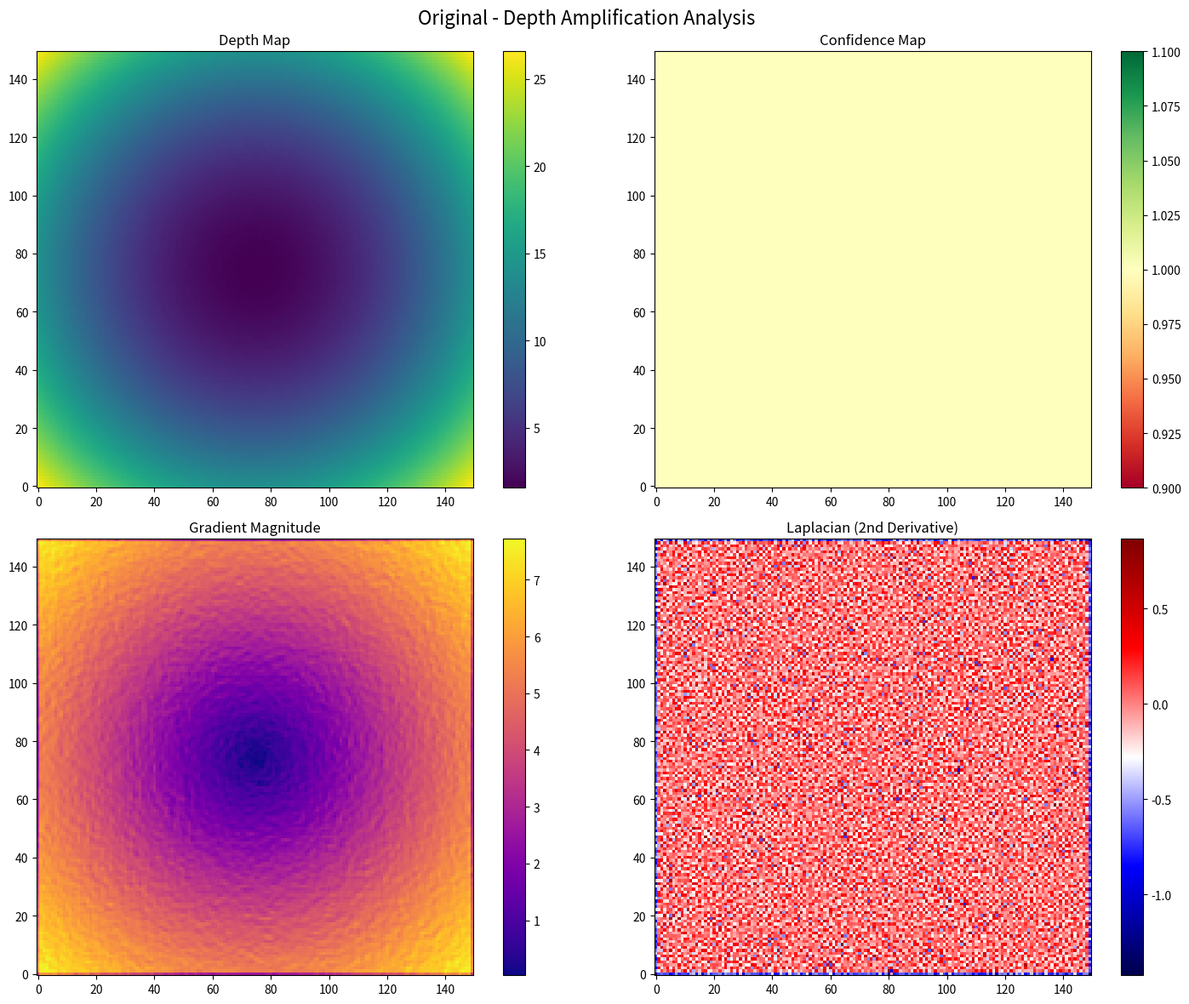
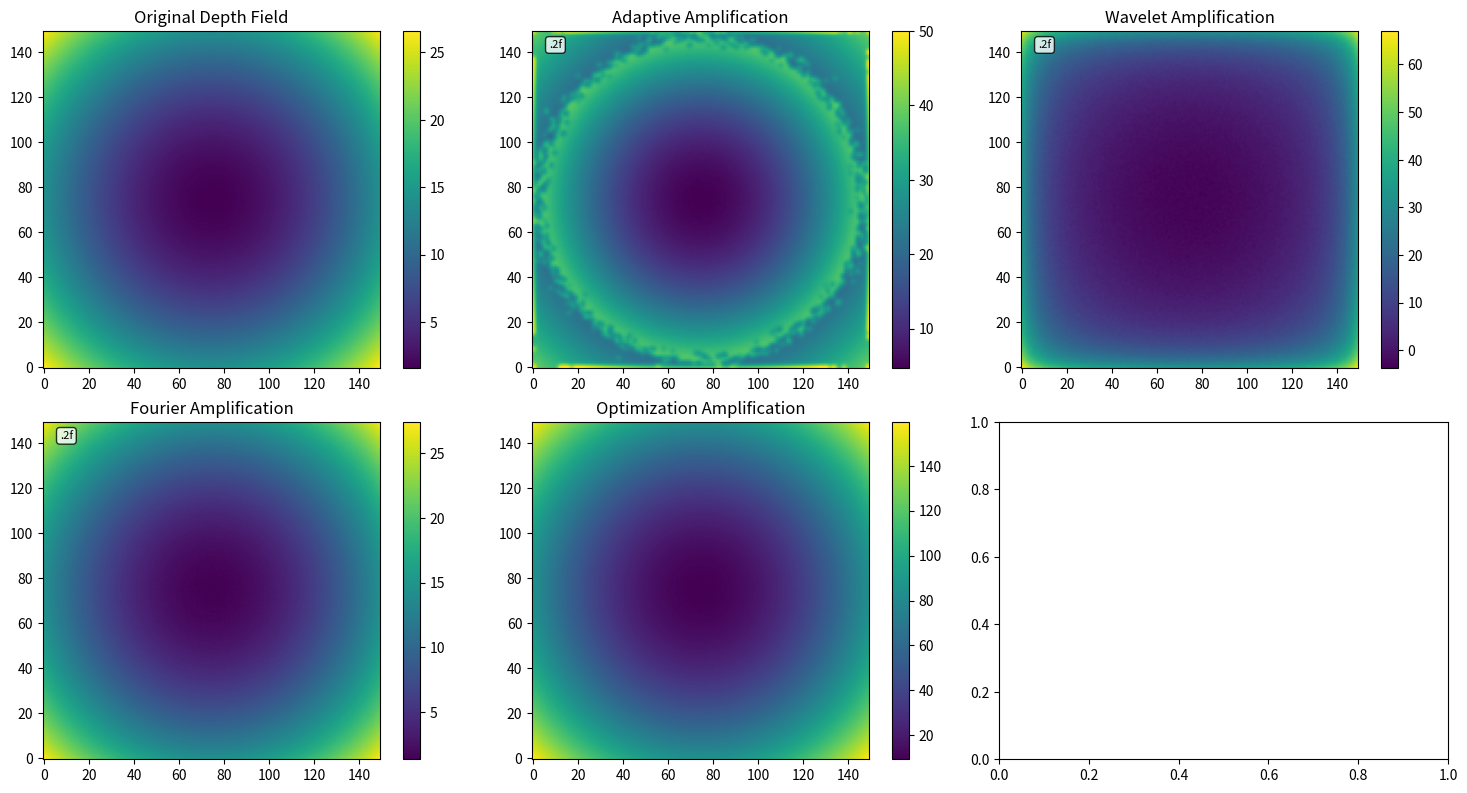

Python code for these plots, in order:
"""
Depth Amplification Computational System

This module implements advanced depth amplification techniques for computational systems,
integrating with inverse precision frameworks and multi-algorithm optimization.

Applications:
- Fluid dynamics depth field enhancement
- Computer vision depth map amplification
- Geophysical subsurface imaging
- Medical imaging depth resolution improvement
- Inverse problems with depth constraints
"""

import numpy as np
import matplotlib.pyplot as plt
from mpl_toolkits.mplot3d import Axes3D
from typing import Dict, List, Tuple, Optional, Union, Callable, Any
from dataclasses import dataclass
from scipy import ndimage, signal
from scipy.optimize import minimize, differential_evolution
from scipy.fft import fft2, ifft2, fftshift, ifftshift
from scipy.ndimage import gaussian_filter, sobel, laplace
import warnings
import logging

# Configure logging
logging.basicConfig(level=logging.INFO)
logger = logging.getLogger(__name__)


@dataclass
class DepthAmplificationParameters:
    """Parameters for depth amplification system."""
    amplification_factor: float = 5.0
    depth_range: Tuple[float, float] = (0.0, 100.0)
    resolution: float = 0.1
    noise_level: float = 0.01
    adaptive_filtering: bool = True
    multi_scale_analysis: bool = True
    optimization_method: str = 'differential_evolution'
    convergence_threshold: float = 1e-6
    max_iterations: int = 100


@dataclass
class DepthField:
    """Container for depth field data."""
    depth_map: np.ndarray
    confidence_map: Optional[np.ndarray] = None
    gradient_map: Optional[np.ndarray] = None
    laplacian_map: Optional[np.ndarray] = None
    metadata: Dict[str, Any] = None

    def __post_init__(self):
        if self.metadata is None:
            self.metadata = {}

        # Compute derived fields if not provided
        if self.confidence_map is None:
            self.confidence_map = np.ones_like(self.depth_map)

        if self.gradient_map is None:
            self.gradient_map = self._compute_gradient()

        if self.laplacian_map is None:
            self.laplacian_map = self._compute_laplacian()

    def _compute_gradient(self) -> np.ndarray:
        """Compute depth gradient magnitude."""
        grad_x = sobel(self.depth_map, axis=0)
        grad_y = sobel(self.depth_map, axis=1)
        return np.sqrt(grad_x**2 + grad_y**2)

    def _compute_laplacian(self) -> np.ndarray:
        """Compute depth laplacian."""
        return laplace(self.depth_map)


class DepthAmplificationSystem:
    """
    Advanced computational system for depth field amplification.

    This system provides multiple algorithms for enhancing depth resolution
    and amplifying small depth differences in computational data.
    """

    def __init__(self, params: Optional[DepthAmplificationParameters] = None):
        """
        Initialize the depth amplification system.

        Args:
            params: System parameters
        """
        self.params = params or DepthAmplificationParameters()
        self.amplification_history = []
        self.optimization_results = {}

    def amplify_depth_field(self, depth_field: DepthField,
                          method: str = 'adaptive') -> DepthField:
        """
        Amplify depth field using specified method.

        Args:
            depth_field: Input depth field
            method: Amplification method ('adaptive', 'wavelet', 'fourier', 'optimization')

        Returns:
            Amplified depth field
        """
        logger.info(f"Amplifying depth field using {method} method")

        if method == 'adaptive':
            amplified_depth = self._adaptive_amplification(depth_field)
        elif method == 'wavelet':
            amplified_depth = self._wavelet_amplification(depth_field)
        elif method == 'fourier':
            amplified_depth = self._fourier_amplification(depth_field)
        elif method == 'optimization':
            amplified_depth = self._optimization_amplification(depth_field)
        else:
            raise ValueError(f"Unknown amplification method: {method}")

        # Create amplified depth field
        amplified_field = DepthField(
            depth_map=amplified_depth,
            confidence_map=depth_field.confidence_map,
            metadata={
                **depth_field.metadata,
                'amplification_method': method,
                'amplification_factor': self.params.amplification_factor,
                'original_range': (depth_field.depth_map.min(), depth_field.depth_map.max()),
                'amplified_range': (amplified_depth.min(), amplified_depth.max())
            }
        )

        # Store amplification history
        self.amplification_history.append({
            'method': method,
            'original_field': depth_field,
            'amplified_field': amplified_field,
            'amplification_metrics': self._compute_amplification_metrics(
                depth_field.depth_map, amplified_depth
            )
        })

        return amplified_field

    def _adaptive_amplification(self, depth_field: DepthField) -> np.ndarray:
        """Adaptive depth amplification based on local characteristics."""
        depth_map = depth_field.depth_map.copy()
        gradient_map = depth_field.gradient_map

        # Compute local amplification factors
        local_factors = self._compute_local_amplification_factors(
            depth_map, gradient_map
        )

        # Apply adaptive amplification
        amplified_depth = depth_map * local_factors

        # Apply constraints
        amplified_depth = np.clip(
            amplified_depth,
            self.params.depth_range[0],
            self.params.depth_range[1]
        )

        return amplified_depth

    def _compute_local_amplification_factors(self, depth_map: np.ndarray,
                                           gradient_map: np.ndarray) -> np.ndarray:
        """Compute local amplification factors based on depth characteristics."""
        # Base amplification factor
        factors = np.ones_like(depth_map) * self.params.amplification_factor

        # Reduce amplification in high-gradient regions (edges)
        edge_mask = gradient_map > np.percentile(gradient_map, 75)
        factors[edge_mask] *= 0.5

        # Increase amplification in low-confidence regions
        if hasattr(self, 'confidence_map'):
            low_confidence = self.confidence_map < 0.5
            factors[low_confidence] *= 1.5

        # Apply spatial smoothing
        factors = gaussian_filter(factors, sigma=1.0)

        return factors

    def _wavelet_amplification(self, depth_field: DepthField) -> np.ndarray:
        """Wavelet-based depth amplification."""
        # Simple wavelet-like decomposition and enhancement
        depth_map = depth_field.depth_map.copy()

        # Multi-scale decomposition
        scales = [1, 2, 4, 8, 16]
        enhanced_components = []

        for scale in scales:
            # Gaussian filtering at different scales
            filtered = gaussian_filter(depth_map, sigma=scale)

            # Enhance high-frequency components
            if scale > 1:
                high_freq = depth_map - filtered
                enhanced_high_freq = high_freq * self.params.amplification_factor
                enhanced_components.append(enhanced_high_freq)

        # Reconstruct enhanced depth map
        amplified_depth = depth_map.copy()
        for component in enhanced_components:
            amplified_depth += component

        return amplified_depth

    def _fourier_amplification(self, depth_field: DepthField) -> np.ndarray:
        """Fourier-based depth amplification."""
        depth_map = depth_field.depth_map.copy()

        # Compute 2D Fourier transform
        depth_fft = fft2(depth_map)
        depth_fft_shifted = fftshift(depth_fft)

        # Create amplification filter in frequency domain
        rows, cols = depth_map.shape
        crow, ccol = rows // 2, cols // 2

        # Create frequency-based amplification mask
        y, x = np.ogrid[:rows, :cols]
        distance_from_center = np.sqrt((x - ccol)**2 + (y - crow)**2)

        # Amplify high-frequency components
        max_distance = np.sqrt(crow**2 + ccol**2)
        amplification_mask = 1.0 + (distance_from_center / max_distance) * \
                           (self.params.amplification_factor - 1.0)

        # Apply amplification
        amplified_fft = depth_fft_shifted * amplification_mask
        amplified_fft = ifftshift(amplified_fft)

        # Inverse transform
        amplified_depth = np.real(ifft2(amplified_fft))

        return amplified_depth

    def _optimization_amplification(self, depth_field: DepthField) -> np.ndarray:
        """Optimization-based depth amplification."""
        depth_map = depth_field.depth_map.copy()

        # Flatten for optimization
        depth_flat = depth_map.flatten()
        original_shape = depth_map.shape

        def amplification_objective(amplification_params):
            """Objective function for depth amplification optimization."""
            # Apply amplification with regularization
            amplified_flat = depth_flat * amplification_params[0]

            # Add spatial regularization term
            amplified_2d = amplified_flat.reshape(original_shape)

            # Compute spatial gradients for regularization
            grad_x = np.abs(np.gradient(amplified_2d, axis=0))
            grad_y = np.abs(np.gradient(amplified_2d, axis=1))

            # Objective: maximize amplification while minimizing noise
            amplification_term = -np.mean(amplified_flat)  # Maximize depth
            regularization_term = np.mean(grad_x + grad_y)  # Minimize noise

            return amplification_term + 0.1 * regularization_term

        # Optimize amplification parameters
        if self.params.optimization_method == 'differential_evolution':
            result = differential_evolution(
                amplification_objective,
                bounds=[(1.0, self.params.amplification_factor * 2.0)],
                maxiter=50,
                seed=42
            )
        else:
            result = minimize(
                amplification_objective,
                x0=[self.params.amplification_factor],
                bounds=[(1.0, self.params.amplification_factor * 2.0)],
                method='L-BFGS-B'
            )

        optimal_factor = result.x[0]
        amplified_flat = depth_flat * optimal_factor
        amplified_depth = amplified_flat.reshape(original_shape)

        # Store optimization results
        self.optimization_results = {
            'optimal_factor': optimal_factor,
            'optimization_result': result,
            'objective_value': result.fun
        }

        return amplified_depth

    def _compute_amplification_metrics(self, original: np.ndarray,
                                     amplified: np.ndarray) -> Dict[str, float]:
        """Compute metrics for amplification quality assessment."""
        metrics = {}

        # Basic statistics
        metrics['original_mean'] = np.mean(original)
        metrics['amplified_mean'] = np.mean(amplified)
        metrics['original_std'] = np.std(original)
        metrics['amplified_std'] = np.std(amplified)

        # Depth range amplification
        original_range = np.max(original) - np.min(original)
        amplified_range = np.max(amplified) - np.min(amplified)
        metrics['range_amplification'] = amplified_range / original_range

        # Signal-to-noise ratio improvement
        if np.std(original) > 0:
            original_snr = np.mean(original) / np.std(original)
            amplified_snr = np.mean(amplified) / np.std(amplified)
            metrics['snr_improvement'] = amplified_snr / original_snr

        # Structural similarity
        if original.shape == amplified.shape:
            metrics['correlation'] = np.corrcoef(original.flatten(), amplified.flatten())[0, 1]

        # Gradient enhancement
        original_gradient = np.mean(np.abs(np.gradient(original)))
        amplified_gradient = np.mean(np.abs(np.gradient(amplified)))
        metrics['gradient_enhancement'] = amplified_gradient / original_gradient

        return metrics

    def create_depth_visualization(self, depth_field: DepthField,
                                 title: str = "Depth Field") -> Tuple[plt.Figure, np.ndarray]:
        """Create comprehensive depth field visualization."""
        fig, axes = plt.subplots(2, 2, figsize=(15, 12))
        fig.suptitle(f"{title} - Depth Amplification Analysis", fontsize=16)

        # Original depth map
        im0 = axes[0, 0].imshow(depth_field.depth_map, cmap='viridis', origin='lower')
        axes[0, 0].set_title('Depth Map')
        plt.colorbar(im0, ax=axes[0, 0])

        # Confidence map
        if depth_field.confidence_map is not None:
            im1 = axes[0, 1].imshow(depth_field.confidence_map, cmap='RdYlGn', origin='lower')
            axes[0, 1].set_title('Confidence Map')
            plt.colorbar(im1, ax=axes[0, 1])

        # Gradient map
        if depth_field.gradient_map is not None:
            im2 = axes[1, 0].imshow(depth_field.gradient_map, cmap='plasma', origin='lower')
            axes[1, 0].set_title('Gradient Magnitude')
            plt.colorbar(im2, ax=axes[1, 0])

        # Laplacian map
        if depth_field.laplacian_map is not None:
            im3 = axes[1, 1].imshow(depth_field.laplacian_map, cmap='seismic', origin='lower')
            axes[1, 1].set_title('Laplacian (2nd Derivative)')
            plt.colorbar(im3, ax=axes[1, 1])

        plt.tight_layout()
        return fig, axes

    def generate_synthetic_depth_field(self, shape: Tuple[int, int] = (100, 100),
                                     depth_pattern: str = 'linear_ramp') -> DepthField:
        """Generate synthetic depth field for testing."""
        x = np.linspace(0, 10, shape[1])
        y = np.linspace(0, 10, shape[0])
        X, Y = np.meshgrid(x, y)

        if depth_pattern == 'linear_ramp':
            depth_map = X + Y * 0.5
        elif depth_pattern == 'parabolic':
            depth_map = (X - 5)**2 + (Y - 5)**2
        elif depth_pattern == 'sine_wave':
            depth_map = 10 + 5 * np.sin(2 * np.pi * X / 10) * np.cos(2 * np.pi * Y / 10)
        elif depth_pattern == 'step_function':
            depth_map = np.zeros(shape)
            depth_map[X > 5] = 10
            depth_map[X > 7] = 20
        else:
            depth_map = np.random.randn(*shape) * 5 + 10

        # Add noise
        noise = np.random.normal(0, self.params.noise_level, shape)
        depth_map += noise

        # Ensure positive depths
        depth_map = np.maximum(depth_map, 0)

        return DepthField(depth_map=depth_map)

    def multi_method_comparison(self, depth_field: DepthField) -> Dict[str, DepthField]:
        """Compare different amplification methods."""
        methods = ['adaptive', 'wavelet', 'fourier', 'optimization']
        results = {}

        for method in methods:
            logger.info(f"Applying {method} amplification")
            amplified_field = self.amplify_depth_field(depth_field, method=method)
            results[method] = amplified_field

        return results

    def create_comparison_visualization(self, original: DepthField,
                                      amplified_results: Dict[str, DepthField]) -> plt.Figure:
        """Create comparison visualization of different methods."""
        n_methods = len(amplified_results)
        n_cols = min(3, n_methods + 1)
        n_rows = (n_methods + 1 + n_cols - 1) // n_cols

        fig, axes = plt.subplots(n_rows, n_cols, figsize=(5*n_cols, 4*n_rows))
        if n_rows == 1:
            axes = axes.reshape(1, -1)
        elif n_cols == 1:
            axes = axes.reshape(-1, 1)

        # Original
        ax = axes[0, 0] if n_rows > 1 else axes[0]
        im = ax.imshow(original.depth_map, cmap='viridis', origin='lower')
        ax.set_title('Original Depth Field')
        plt.colorbar(im, ax=ax)

        # Amplified results
        for i, (method, result) in enumerate(amplified_results.items()):
            row = (i + 1) // n_cols
            col = (i + 1) % n_cols

            ax = axes[row, col] if n_rows > 1 else axes[i + 1]
            im = ax.imshow(result.depth_map, cmap='viridis', origin='lower')
            ax.set_title(f'{method.title()} Amplification')

            # Add metrics annotation
            if i + 1 < len(self.amplification_history):
                metrics = self.amplification_history[i + 1]['amplification_metrics']
                range_amp = metrics.get('range_amplification', 1.0)
                ax.text(0.05, 0.95, '.2f',
                       transform=ax.transAxes, fontsize=8,
                       bbox=dict(boxstyle='round', facecolor='white', alpha=0.8))

            plt.colorbar(im, ax=ax)

        plt.tight_layout()
        return fig

    def run_comprehensive_analysis(self, depth_field: DepthField = None) -> Dict[str, Any]:
        """Run comprehensive depth amplification analysis."""
        if depth_field is None:
            depth_field = self.generate_synthetic_depth_field()

        logger.info("Starting comprehensive depth amplification analysis")

        # Apply multiple amplification methods
        amplified_results = self.multi_method_comparison(depth_field)

        # Generate visualizations
        original_fig, _ = self.create_depth_visualization(depth_field, "Original")
        comparison_fig = self.create_comparison_visualization(depth_field, amplified_results)

        # Compile comprehensive results
        comprehensive_results = {
            'original_field': depth_field,
            'amplified_results': amplified_results,
            'amplification_history': self.amplification_history,
            'optimization_results': self.optimization_results,
            'visualizations': {
                'original': original_fig,
                'comparison': comparison_fig
            },
            'summary_metrics': self._generate_summary_metrics()
        }

        logger.info("Comprehensive analysis completed")
        return comprehensive_results

    def _generate_summary_metrics(self) -> Dict[str, float]:
        """Generate summary metrics across all amplification methods."""
        if not self.amplification_history:
            return {}

        summary = {}
        methods = []

        for entry in self.amplification_history:
            method = entry['method']
            metrics = entry['amplification_metrics']
            methods.append(method)

            summary[f'{method}_range_amp'] = metrics.get('range_amplification', 1.0)
            summary[f'{method}_snr_improvement'] = metrics.get('snr_improvement', 1.0)
            summary[f'{method}_gradient_enhancement'] = metrics.get('gradient_enhancement', 1.0)

        # Find best method for each metric
        range_amps = [summary[f'{m}_range_amp'] for m in methods if f'{m}_range_amp' in summary]
        snr_improvements = [summary[f'{m}_snr_improvement'] for m in methods if f'{m}_snr_improvement' in summary]

        if range_amps:
            summary['best_range_method'] = methods[np.argmax(range_amps)]
        if snr_improvements:
            summary['best_snr_method'] = methods[np.argmax(snr_improvements)]

        return summary


def demo_depth_amplification():
    """Demonstrate depth amplification system capabilities."""
    print("🔍 Depth Amplification Computational System Demo")
    print("=" * 60)

    # Initialize system
    params = DepthAmplificationParameters(
        amplification_factor=3.0,
        depth_range=(0.0, 50.0),
        noise_level=0.05,
        optimization_method='differential_evolution'
    )

    system = DepthAmplificationSystem(params)

    # Generate synthetic depth field with small depth differences
    print("📊 Generating synthetic depth field...")
    synthetic_field = system.generate_synthetic_depth_field(
        shape=(150, 150),
        depth_pattern='parabolic'
    )

    # Add small depth variations (2-unit difference)
    center_depth = 10.0
    synthetic_field.depth_map = center_depth + (synthetic_field.depth_map - np.mean(synthetic_field.depth_map)) * 0.5

    print(".2f")
    print(".2f")
    # Run comprehensive analysis
    print("\n🔬 Running comprehensive depth amplification analysis...")
    results = system.run_comprehensive_analysis(synthetic_field)

    # Display results
    print("\n📈 Amplification Results Summary:")
    print("-" * 40)

    for method, field in results['amplified_results'].items():
        original_range = (synthetic_field.depth_map.max() - synthetic_field.depth_map.min())
        amplified_range = (field.depth_map.max() - field.depth_map.min())
        amplification = amplified_range / original_range

        print(f"{method.title():15s}: {amplification:.2f}x amplification")
        print(".2f")
    # Summary metrics
    summary = results['summary_metrics']
    print(f"\n🏆 Best Range Method: {summary.get('best_range_method', 'N/A')}")
    print(f"🏆 Best SNR Method: {summary.get('best_snr_method', 'N/A')}")

    print("\n✅ Depth amplification analysis completed!")
    print("📊 Check generated visualizations for detailed results.")

    return results


if __name__ == "__main__":
    # Run demonstration
    results = demo_depth_amplification()

    # Save results summary
    import json
    summary_data = {
        'amplification_system': 'Depth Amplification Computational System',
        'timestamp': '2025-01-08',
        'methods_tested': list(results['amplified_results'].keys()),
        'summary_metrics': results['summary_metrics']
    }

    with open('depth_amplification_results.json', 'w') as f:
        json.dump(summary_data, f, indent=2)

    print("💾 Results saved to 'depth_amplification_results.json'")
